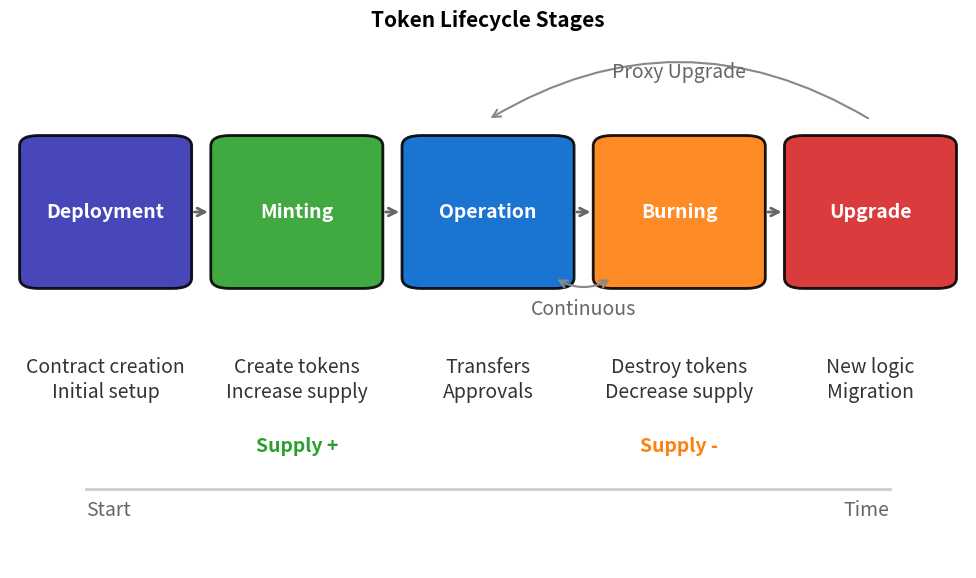

The script that saved this image: (Note: this script raises an exception after producing the figure.)
"""
Token Lifecycle Stages
Flow diagram showing complete token lifecycle
"""

import matplotlib.pyplot as plt
import matplotlib.patches as mpatches
from matplotlib.patches import FancyBboxPatch, FancyArrowPatch
from pathlib import Path

CHART_METADATA = {
    'title': 'Token Lifecycle Stages',
    'url': 'https://github.com/Digital-AI-Finance/Blockchain_Crypto/tree/main/Module_B_Ethereum_Smart_Contracts/L19_Token_Lifecycle/charts/01_token_lifecycle_stages'
}

plt.rcParams.update({
    'font.size': 14,
    'axes.labelsize': 14,
    'axes.titlesize': 16,
    'xtick.labelsize': 12,
    'ytick.labelsize': 12,
    'legend.fontsize': 12,
    'figure.figsize': (10, 6),
    'figure.dpi': 150
})

MLPURPLE = '#3333B2'
MLBLUE = '#0066CC'
MLORANGE = '#FF7F0E'
MLGREEN = '#2CA02C'
MLRED = '#D62728'

fig, ax = plt.subplots(figsize=(10, 6))

# Lifecycle stages as boxes
stages = [
    {'name': 'Deployment', 'x': 0.1, 'color': MLPURPLE, 'desc': 'Contract creation\nInitial setup'},
    {'name': 'Minting', 'x': 0.3, 'color': MLGREEN, 'desc': 'Create tokens\nIncrease supply'},
    {'name': 'Operation', 'x': 0.5, 'color': MLBLUE, 'desc': 'Transfers\nApprovals'},
    {'name': 'Burning', 'x': 0.7, 'color': MLORANGE, 'desc': 'Destroy tokens\nDecrease supply'},
    {'name': 'Upgrade', 'x': 0.9, 'color': MLRED, 'desc': 'New logic\nMigration'},
]

box_width = 0.14
box_height = 0.25

for i, stage in enumerate(stages):
    # Main stage box
    box = FancyBboxPatch((stage['x'] - box_width/2, 0.55), box_width, box_height,
                          boxstyle="round,pad=0.02", facecolor=stage['color'],
                          edgecolor='black', linewidth=2, alpha=0.9)
    ax.add_patch(box)
    ax.text(stage['x'], 0.675, stage['name'], ha='center', va='center',
            fontsize=14, fontweight='bold', color='white')

    # Description below
    ax.text(stage['x'], 0.40, stage['desc'], ha='center', va='top',
            fontsize=14, color='#333')

    # Arrow to next stage (except last)
    if i < len(stages) - 1:
        ax.annotate('', xy=(stages[i+1]['x'] - box_width/2 - 0.02, 0.675),
                   xytext=(stage['x'] + box_width/2 + 0.02, 0.675),
                   arrowprops=dict(arrowstyle='->', color='#666', lw=2))

# Cycle arrow from Upgrade back to Operation
ax.annotate('', xy=(0.5, 0.85), xytext=(0.9, 0.85),
           arrowprops=dict(arrowstyle='->', color='#888', lw=1.5,
                          connectionstyle='arc3,rad=0.3'))
ax.text(0.70, 0.93, 'Proxy Upgrade', fontsize=14, ha='center', color='#666')

# Loop from Operation to Burning and back
ax.annotate('', xy=(0.5 + box_width/2, 0.55), xytext=(0.7 - box_width/2, 0.55),
           arrowprops=dict(arrowstyle='<->', color='#888', lw=1.5,
                          connectionstyle='arc3,rad=-0.3'))
ax.text(0.60, 0.48, 'Continuous', fontsize=14, ha='center', color='#666')

# Supply indicator
ax.text(0.30, 0.22, 'Supply +', fontsize=14, fontweight='bold', color=MLGREEN, ha='center')
ax.text(0.70, 0.22, 'Supply -', fontsize=14, fontweight='bold', color=MLORANGE, ha='center')

# Timeline indicator
ax.axhline(y=0.15, xmin=0.08, xmax=0.92, color='#ccc', linestyle='-', lw=2)
ax.text(0.08, 0.10, 'Start', fontsize=14, color='#666')
ax.text(0.92, 0.10, 'Time', fontsize=14, ha='right', color='#666')

ax.set_xlim(0, 1)
ax.set_ylim(0, 1)
ax.axis('off')

ax.set_title('Token Lifecycle Stages', fontweight='bold', fontsize=15, pad=10)
plt.tight_layout()

output_path = Path(__file__).parent / 'chart.pdf'
plt.savefig(output_path, bbox_inches='tight', dpi=300)
print(f"Chart saved to: {output_path.absolute()}")
plt.close()
